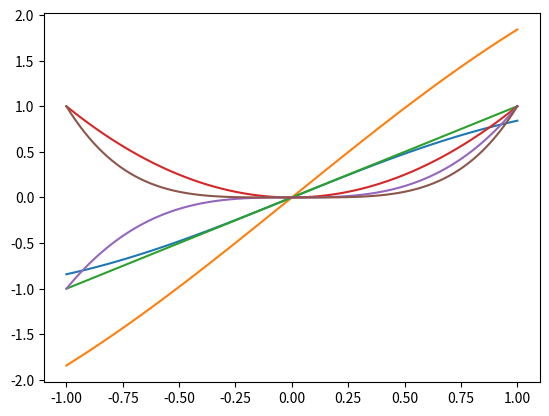

This chart was generated by the following Python code:
import numpy as np
from matplotlib import pyplot as plot


def plotFunction(x: np.ndarray, y: np.ndarray):
    plot.plot(x, y)


x: np.ndarray = np.linspace(-1.0, 1.0, 100)
y: np.ndarray = np.sin(x)

# print(x)

plot.plot(x, y)
# plot.show()

plot.plot(x, y + x)
# plot.show()

#for i in range(1, 5):
#    y = x ** i
#    plotFunction(x, y)
#    plot.show()

for i in range(1, 5):
    y = x ** i
    plotFunction(x, y)

plot.show()

# proszę narysować obrazki dla x, x^2 ... x^5
